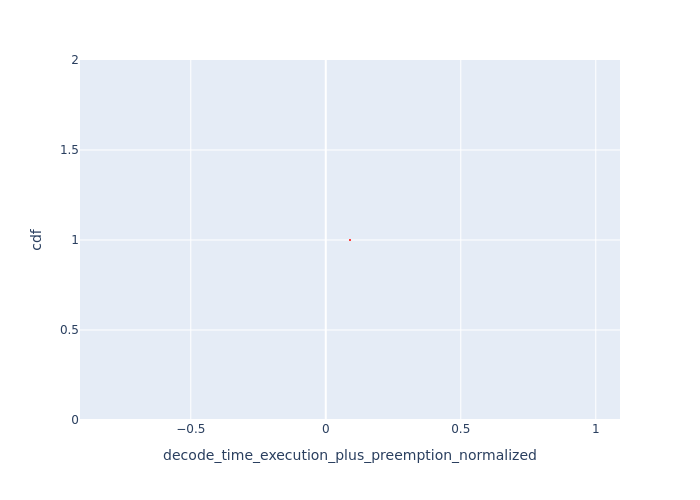

Source data for this figure (header and first rows):
Request Id, decode_time_execution_plus_preemption_no…, cdf
0_0, 0.0897, 1.0
